Photos from the image-classification dataset "processed" in the GitHub repository ruzbeh4/banknote-net. Its 39 classes are: 1000000 variant 1 back, 1000000 variant 1 front, 100000 variant 1 back, 100000 variant 1 front, 100000 variant 2 front, 100000 variant 3 back, 100000 variant 3 front, 100000 variant 4 back, 100000 variant 4 front, 10000 variant 1 back, 10000 variant 1 front, 1000 variant 1 back, 1000 variant 1 front, 1000 variant 2 back, 1000 variant 2 front, 1000 variant 3 back, 1000 variant 3 front, 200000 variant 1 back, 200000 variant 1 front, 200000 variant 2 back, 200000 variant 2 front, 2000 variant 3 back, 2000 variant 3 front, 500000 variant 1 back, 500000 variant 1 front, 50000 variant 1 back, 50000 variant 1 front, 50000 variant 2 back, 50000 variant 2 front, 50000 variant 3 back, 50000 variant 3 front, 50000 variant 4 back, 50000 variant 4 front, 5000 variant 1 back, 5000 variant 1 front, 5000 variant 2 back, 5000 variant 2 front, 5000 variant 3 back, none.

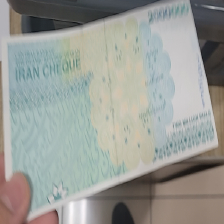
Label: 200000 variant 2 back

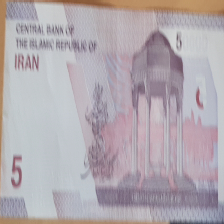
Label: 5000 variant 2 back

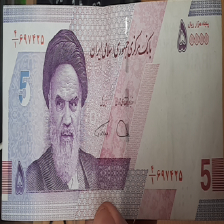
Label: 5000 variant 2 front

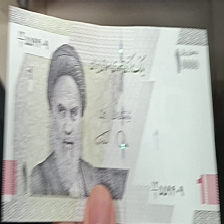
Label: 1000 variant 3 front

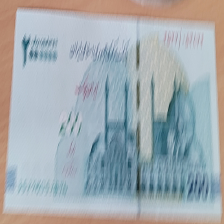
Label: 200000 variant 1 front

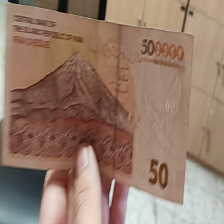
Label: 50000 variant 2 back
